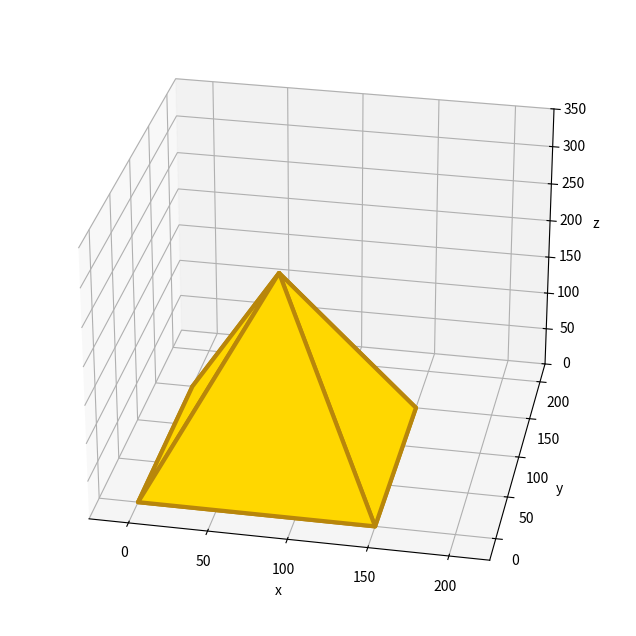

Generate this figure with matplotlib:
# plot3d_pyramid.py

import matplotlib.pyplot as plt
from mpl_toolkits.mplot3d.art3d import Poly3DCollection
import math

golden_ratio = (1 + math.sqrt(5)) / 2

length = 150  # X direction
width = 150  # Y direction
height = length * golden_ratio  # Z direction

vertices: list = [tuple] * 5
vertices[0] = (0, 0, 0)  # Base Front Left
vertices[1] = (length, 0, 0)  # Base Front Right
vertices[2] = (length, width, 0)  # Base Back Right
vertices[3] = (0, width, 0)  # Base Back Left
vertices[4] = (length / 2, width / 2, height)  # Apex

facets: list = [tuple()] * 5
facets[0] = (vertices[0], vertices[1], vertices[2], vertices[3])  # Base
facets[1] = (vertices[0], vertices[3], vertices[4])  # Left
facets[2] = (vertices[0], vertices[1], vertices[4])  # Front
facets[3] = (vertices[1], vertices[2], vertices[4])  # Right
facets[4] = (vertices[2], vertices[3], vertices[4])  # Back

p = Poly3DCollection(
    facets, linewidth=3, edgecolors=["darkgoldenrod"], facecolors=["gold"]    
)

plt.figure("plot3d_pyramid.py")
ax = plt.axes(projection="3d")
ax.view_init(azim=-79, elev=28)
ax.figure.set_size_inches(10, 8)
ax.add_collection3d(p)
ax.set_xlabel("x")
ax.set_ylabel("y")
ax.set_zlabel("z")
ax.set_xlim3d(xmin=-25, xmax=225)
ax.set_ylim3d(ymin=-25, ymax=225)
ax.set_zlim3d(zmin=0, zmax=350)
plt.show()
